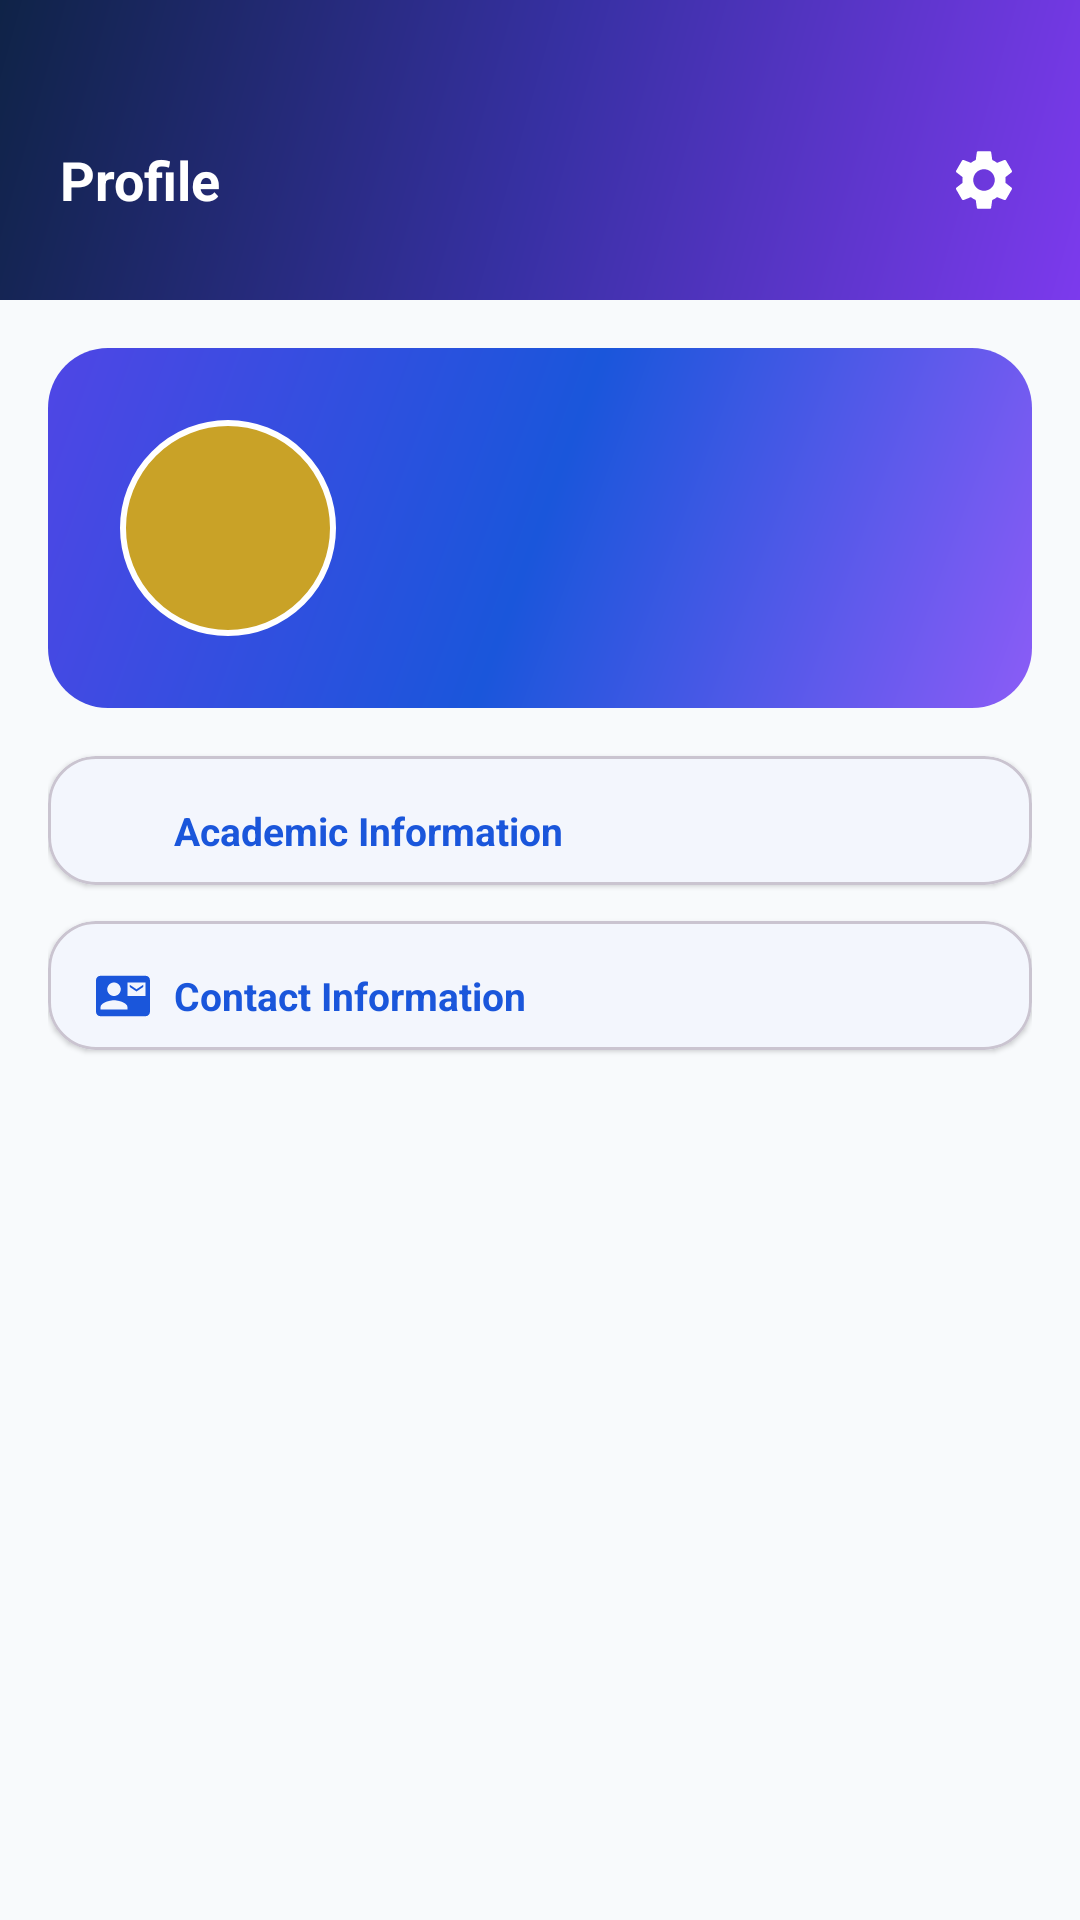

Produce the Android XML layout that renders to this screen, including the resource entries it uses.
<!-- AndroidManifest.xml: application theme Theme.StudentPortal -->
<!-- res/layout/fragment_profile.xml -->
<?xml version="1.0" encoding="utf-8"?>
<LinearLayout xmlns:android="http://schemas.android.com/apk/res/android"
    android:layout_width="match_parent"
    android:layout_height="match_parent"
    android:orientation="vertical">

    <LinearLayout
        android:layout_width="match_parent"
        android:layout_height="wrap_content"
        android:background="@drawable/bg_header_gradient"
        android:gravity="center_vertical"
        android:orientation="horizontal"
        android:paddingStart="20dp"
        android:paddingTop="36dp"
        android:paddingEnd="8dp"
        android:paddingBottom="16dp">

        <TextView
            android:layout_width="0dp"
            android:layout_height="wrap_content"
            android:layout_weight="1"
            android:text="@string/profile"
            android:textColor="@color/white"
            android:textSize="18sp"
            android:textStyle="bold" />

        <ImageButton
            android:id="@+id/btnSettings"
            android:layout_width="48dp"
            android:layout_height="48dp"
            android:background="?attr/selectableItemBackgroundBorderless"
            android:contentDescription="@string/settings"
            android:src="@drawable/ic_settings" />
    </LinearLayout>

    <androidx.core.widget.NestedScrollView
        android:layout_width="match_parent"
        android:layout_height="0dp"
        android:layout_weight="1"
        android:fillViewport="true">

        <LinearLayout
            android:layout_width="match_parent"
            android:layout_height="wrap_content"
            android:orientation="vertical"
            android:padding="16dp">

            
            <LinearLayout
                android:layout_width="match_parent"
                android:layout_height="wrap_content"
                android:background="@drawable/bg_gradient_card"
                android:gravity="center_vertical"
                android:orientation="horizontal"
                android:padding="24dp">

                <FrameLayout
                    android:id="@+id/avatarContainer"
                    android:layout_width="72dp"
                    android:layout_height="72dp"
                    android:foreground="?attr/selectableItemBackgroundBorderless">

                    <TextView
                        android:id="@+id/avatar"
                        android:layout_width="match_parent"
                        android:layout_height="match_parent"
                        android:background="@drawable/bg_avatar_circle"
                        android:gravity="center"
                        android:textColor="@color/white"
                        android:textSize="26sp"
                        android:textStyle="bold" />

                    <ImageView
                        android:id="@+id/avatarPhoto"
                        android:layout_width="match_parent"
                        android:layout_height="match_parent"
                        android:contentDescription="@string/profile"
                        android:scaleType="centerCrop"
                        android:visibility="gone" />
                </FrameLayout>

                <LinearLayout
                    android:layout_width="0dp"
                    android:layout_height="wrap_content"
                    android:layout_marginStart="16dp"
                    android:layout_weight="1"
                    android:orientation="vertical">

                    <TextView
                        android:id="@+id/name"
                        android:layout_width="match_parent"
                        android:layout_height="wrap_content"
                        android:textColor="@color/white"
                        android:textSize="17sp"
                        android:textStyle="bold" />

                    <TextView
                        android:id="@+id/studentId"
                        android:layout_width="match_parent"
                        android:layout_height="wrap_content"
                        android:layout_marginTop="4dp"
                        android:textColor="@color/accent"
                        android:textSize="13sp"
                        android:textStyle="bold" />

                    <TextView
                        android:id="@+id/dept"
                        android:layout_width="match_parent"
                        android:layout_height="wrap_content"
                        android:layout_marginTop="4dp"
                        android:alpha="0.8"
                        android:textColor="@color/white"
                        android:textSize="12sp" />
                </LinearLayout>
            </LinearLayout>

            
            <com.google.android.material.card.MaterialCardView
                android:layout_width="match_parent"
                android:layout_height="wrap_content"
                android:layout_marginTop="16dp"
                app:cardBackgroundColor="@color/surface"
                app:cardCornerRadius="16dp"
                app:cardElevation="1dp"
                xmlns:app="http://schemas.android.com/apk/res-auto">

                <LinearLayout
                    android:layout_width="match_parent"
                    android:layout_height="wrap_content"
                    android:orientation="vertical">

                    <LinearLayout
                        android:layout_width="match_parent"
                        android:layout_height="wrap_content"
                        android:gravity="center_vertical"
                        android:orientation="horizontal"
                        android:paddingStart="16dp"
                        android:paddingTop="16dp"
                        android:paddingEnd="16dp"
                        android:paddingBottom="8dp">

                        <ImageView
                            android:layout_width="18dp"
                            android:layout_height="18dp"
                            android:contentDescription="@null"
                            android:src="@drawable/ic_university_logo" />

                        <TextView
                            android:layout_width="wrap_content"
                            android:layout_height="wrap_content"
                            android:layout_marginStart="8dp"
                            android:text="@string/academic_information"
                            android:textColor="@color/primary"
                            android:textSize="13sp"
                            android:textStyle="bold" />
                    </LinearLayout>

                    <View
                        android:layout_width="match_parent"
                        android:layout_height="1dp"
                        android:background="@color/divider" />

                    <LinearLayout
                        android:id="@+id/academicContainer"
                        android:layout_width="match_parent"
                        android:layout_height="wrap_content"
                        android:orientation="vertical" />
                </LinearLayout>
            </com.google.android.material.card.MaterialCardView>

            
            <com.google.android.material.card.MaterialCardView
                android:layout_width="match_parent"
                android:layout_height="wrap_content"
                android:layout_marginTop="12dp"
                app:cardBackgroundColor="@color/surface"
                app:cardCornerRadius="16dp"
                app:cardElevation="1dp"
                xmlns:app="http://schemas.android.com/apk/res-auto">

                <LinearLayout
                    android:layout_width="match_parent"
                    android:layout_height="wrap_content"
                    android:orientation="vertical">

                    <LinearLayout
                        android:layout_width="match_parent"
                        android:layout_height="wrap_content"
                        android:gravity="center_vertical"
                        android:orientation="horizontal"
                        android:paddingStart="16dp"
                        android:paddingTop="16dp"
                        android:paddingEnd="16dp"
                        android:paddingBottom="8dp">

                        <ImageView
                            android:layout_width="18dp"
                            android:layout_height="18dp"
                            android:contentDescription="@null"
                            android:src="@drawable/ic_contact_mail" />

                        <TextView
                            android:layout_width="wrap_content"
                            android:layout_height="wrap_content"
                            android:layout_marginStart="8dp"
                            android:text="@string/contact_information"
                            android:textColor="@color/primary"
                            android:textSize="13sp"
                            android:textStyle="bold" />
                    </LinearLayout>

                    <View
                        android:layout_width="match_parent"
                        android:layout_height="1dp"
                        android:background="@color/divider" />

                    <LinearLayout
                        android:id="@+id/contactContainer"
                        android:layout_width="match_parent"
                        android:layout_height="wrap_content"
                        android:orientation="vertical" />
                </LinearLayout>
            </com.google.android.material.card.MaterialCardView>
        </LinearLayout>
    </androidx.core.widget.NestedScrollView>
</LinearLayout>
<!-- resources referenced by this layout -->
<resources>
  <color name="accent">#C9A227</color>
  <color name="divider">#E5E7EB</color>
  <color name="primary">#1A56DB</color>
  <color name="surface">#FFFFFF</color>
  <color name="white">#FFFFFF</color>
  <!-- drawable bg_avatar_circle (drawable) -->
  <?xml version="1.0" encoding="utf-8"?>
  <shape xmlns:android="http://schemas.android.com/apk/res/android" android:shape="oval">
      <solid android:color="@color/accent"/>
      <stroke android:width="2dp" android:color="@color/white"/>
  </shape>
  <!-- drawable bg_gradient_card (drawable) -->
  <?xml version="1.0" encoding="utf-8"?>
  <shape xmlns:android="http://schemas.android.com/apk/res/android" android:shape="rectangle">
      <gradient
          android:angle="315"
          android:startColor="@color/indigo"
          android:centerColor="@color/primary"
          android:endColor="@color/violet"
          android:type="linear" />
      <corners android:radius="20dp"/>
  </shape>
  <!-- drawable bg_header_gradient (drawable) -->
  <?xml version="1.0" encoding="utf-8"?>
  <shape xmlns:android="http://schemas.android.com/apk/res/android" android:shape="rectangle">
      <gradient
          android:angle="315"
          android:startColor="@color/header_gradient_start"
          android:centerColor="@color/header_gradient_center"
          android:endColor="@color/header_gradient_end"
          android:type="linear" />
  </shape>
  <string name="academic_information">Academic Information</string>
  <string name="contact_information">Contact Information</string>
  <string name="profile">Profile</string>
  <string name="settings">Settings</string>
  <color name="indigo">#4F46E5</color>
  <color name="violet">#8B5CF6</color>
  <color name="header_gradient_start">#0F2347</color>
  <color name="header_gradient_center">#3730A3</color>
  <color name="header_gradient_end">#7C3AED</color>
  <color name="primary_dark">#1E429F</color>
  <color name="on_primary">#FFFFFF</color>
  <color name="error">#EF4444</color>
  <color name="background">#F8FAFC</color>
  <color name="text_primary">#0F172A</color>
  <style name="WindowAnimationSlide">
          <item name="android:activityOpenEnterAnimation">@anim/slide_in_right</item>
          <item name="android:activityOpenExitAnimation">@anim/slide_out_left</item>
          <item name="android:activityCloseEnterAnimation">@anim/slide_in_left</item>
          <item name="android:activityCloseExitAnimation">@anim/slide_out_right</item>
      </style>
  <style name="Widget.StudentPortal.Button" parent="Widget.Material3.Button">
          <item name="backgroundTint">@color/primary</item>
          <item name="android:textColor">@color/white</item>
          <item name="cornerRadius">12dp</item>
          <item name="android:textAllCaps">false</item>
          <item name="android:textSize">15sp</item>
          <item name="android:letterSpacing">0.02</item>
          <item name="android:paddingTop">14dp</item>
          <item name="android:paddingBottom">14dp</item>
      </style>
  <style name="Widget.StudentPortal.TextInput" parent="Widget.Material3.TextInputLayout.OutlinedBox">
          <item name="boxCornerRadiusTopStart">12dp</item>
          <item name="boxCornerRadiusTopEnd">12dp</item>
          <item name="boxCornerRadiusBottomStart">12dp</item>
          <item name="boxCornerRadiusBottomEnd">12dp</item>
          <item name="boxStrokeColor">@color/primary</item>
          <item name="hintTextColor">@color/text_secondary</item>
          <item name="boxBackgroundColor">@color/field_fill</item>
      </style>
  <color name="text_secondary">#64748B</color>
  <color name="field_fill">#F9FAFB</color>
</resources>
